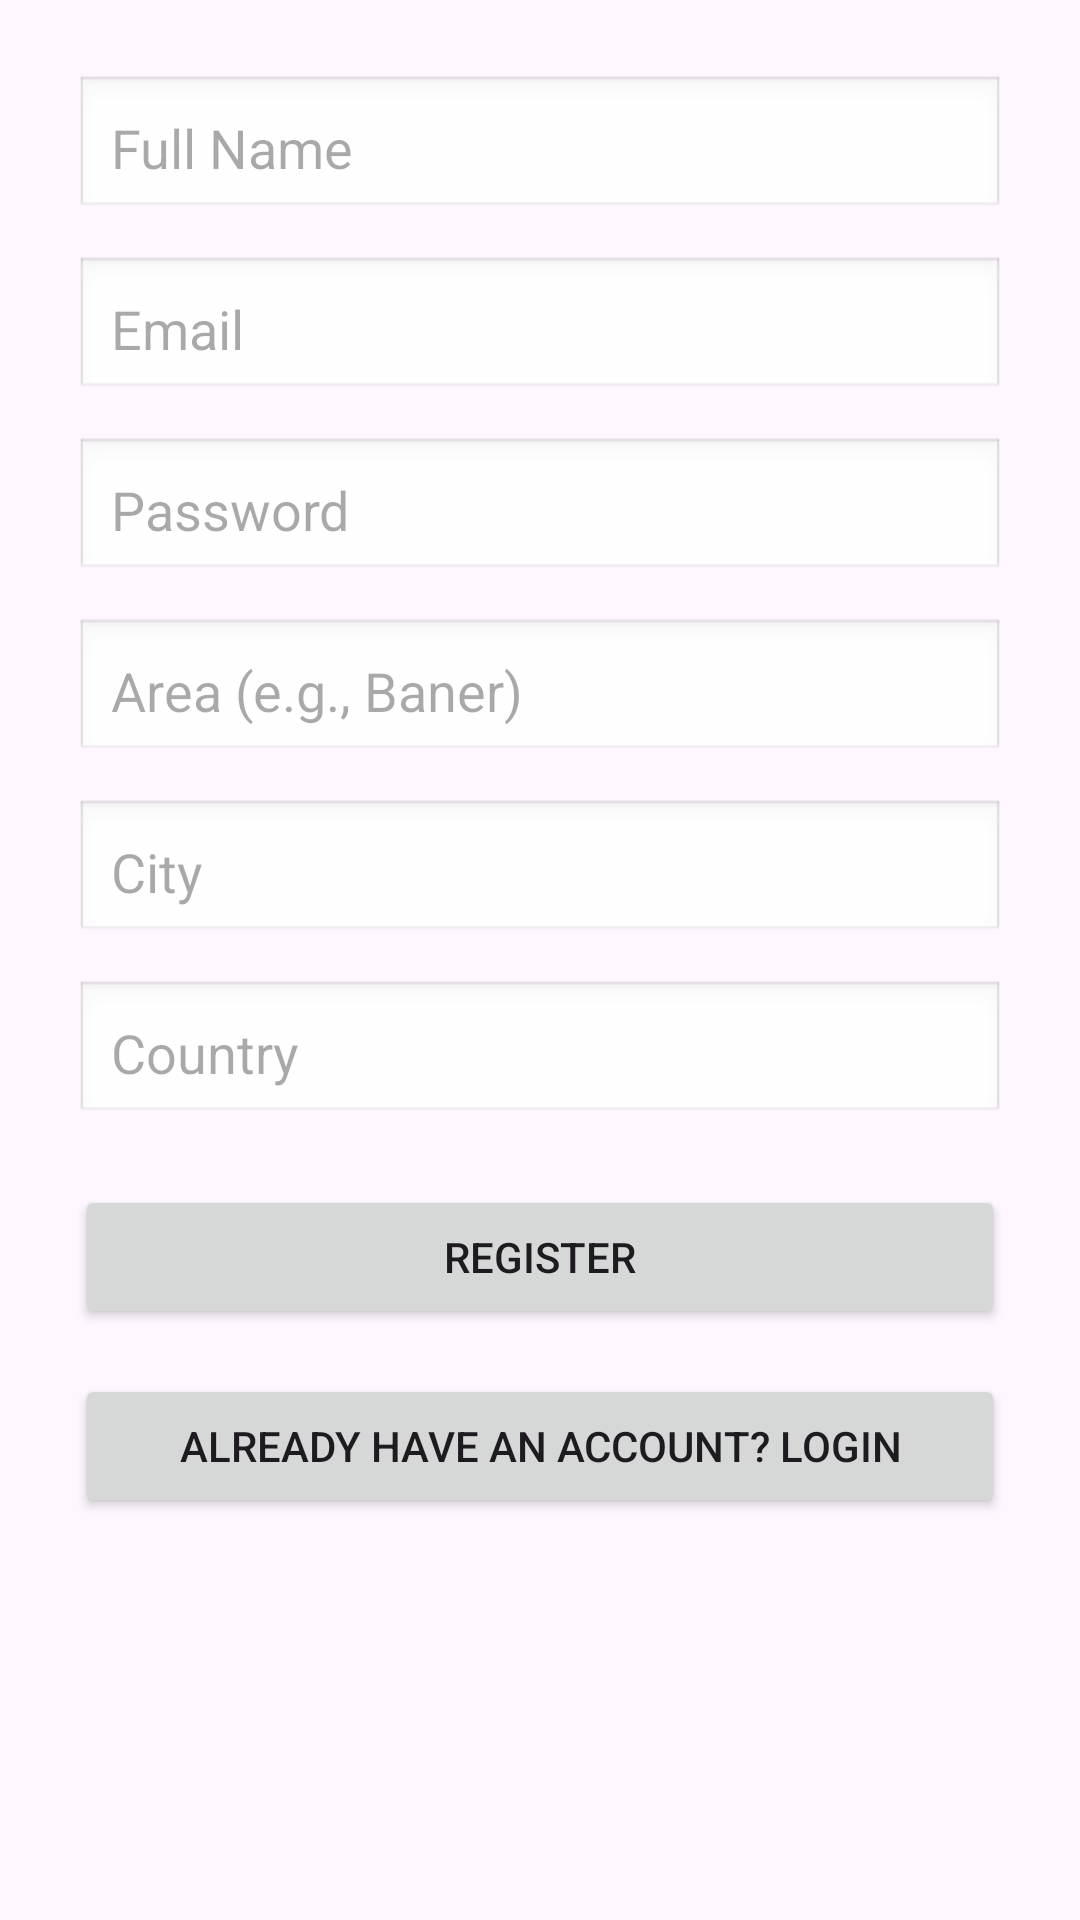

The Android layout XML behind this screen, and the referenced resources:
<!-- AndroidManifest.xml: application theme Theme.SharpRewards -->
<!-- res/layout/activity_signup.xml -->
<?xml version="1.0" encoding="utf-8"?>
<ScrollView xmlns:android="http://schemas.android.com/apk/res/android"
    android:layout_width="match_parent"
    android:layout_height="match_parent"
    android:padding="25dp">

    <LinearLayout
        android:layout_width="match_parent"
        android:layout_height="wrap_content"
        android:orientation="vertical">

        <EditText
            android:id="@+id/nameInput"
            android:layout_width="match_parent"
            android:layout_height="wrap_content"
            android:hint="Full Name"
            android:padding="12dp"
            android:background="@android:drawable/edit_text" />

        <EditText
            android:id="@+id/emailInput"
            android:layout_width="match_parent"
            android:layout_height="wrap_content"
            android:hint="Email"
            android:inputType="textEmailAddress"
            android:padding="12dp"
            android:layout_marginTop="12dp"
            android:background="@android:drawable/edit_text" />

        <EditText
            android:id="@+id/passwordInput"
            android:layout_width="match_parent"
            android:layout_height="wrap_content"
            android:hint="Password"
            android:inputType="textPassword"
            android:padding="12dp"
            android:layout_marginTop="12dp"
            android:background="@android:drawable/edit_text" />

        <EditText
            android:id="@+id/areaInput"
            android:layout_width="match_parent"
            android:layout_height="wrap_content"
            android:hint="Area (e.g., Baner)"
            android:padding="12dp"
            android:layout_marginTop="12dp"
            android:background="@android:drawable/edit_text" />

        <EditText
            android:id="@+id/cityInput"
            android:layout_width="match_parent"
            android:layout_height="wrap_content"
            android:hint="City"
            android:padding="12dp"
            android:layout_marginTop="12dp"
            android:background="@android:drawable/edit_text" />

        <EditText
            android:id="@+id/countryInput"
            android:layout_width="match_parent"
            android:layout_height="wrap_content"
            android:hint="Country"
            android:padding="12dp"
            android:layout_marginTop="12dp"
            android:background="@android:drawable/edit_text" />

        <Button
            android:id="@+id/registerBtn"
            android:layout_width="match_parent"
            android:layout_height="wrap_content"
            android:text="Register"
            android:layout_marginTop="20dp"
            android:padding="12dp" />

        <ProgressBar
            android:id="@+id/loader"
            android:layout_width="wrap_content"
            android:layout_height="wrap_content"
            android:layout_marginTop="20dp"
            android:visibility="gone" />

        <Button
            android:id="@+id/goToLoginBtn"
            android:layout_width="match_parent"
            android:layout_height="wrap_content"
            android:text="Already have an account? Login"
            android:layout_marginTop="15dp"
            android:padding="12dp" />

    </LinearLayout>
</ScrollView>
<!-- resources referenced by this layout -->
<resources>
  <style name="Theme.SharpRewards" parent="Base.Theme.SharpRewards" />
  <style name="Base.Theme.SharpRewards" parent="Theme.Material3.DayNight.NoActionBar">
          
          
      </style>
</resources>
